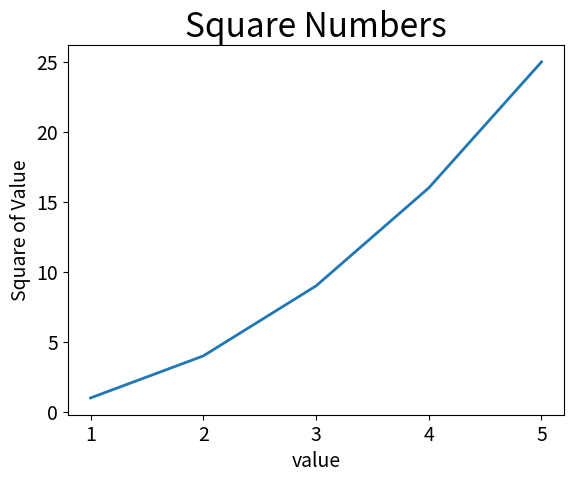

Reproduce this figure in Python.
'''
[redacted]
@Date: 2020-07-27 21:57:46
@LastEditTime: 2020-07-28 11:05:40
@LastEditors: Please set LastEditors
@Description: test matplotlib
@FilePath: \learn_matplotlib\mpl_squares.py
'''

import matplotlib.pyplot as plt

input_value = [1, 2, 3, 4, 5]
squares = [1, 4, 9, 16, 25]
plt.plot(input_value, squares, linewidth = 2)

# 设置图标标题，并给坐标轴加上标签
plt.title("Square Numbers", fontsize=24)
plt.xlabel("value", fontsize = 14)
plt.ylabel("Square of Value", fontsize=14)

# 设置刻度标记的大小
plt.tick_params(axis='both', labelsize=14)

plt.show()